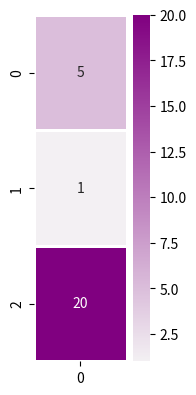

This figure's Python source:
import numpy as np
import matplotlib.pyplot as plt
import seaborn as sns

dec_hidden_state = [5, 1, 20]

'''We will assume we're in the first step in the decoding phase. 
The first input to the scoring function is the hidden state of decoder 
(assuming a toy RNN with three hidden nodes -- only to  illustrate)'''

# visualize decoder hidden state
plt.figure(figsize=(1.5, 4.5))
sns.heatmap(np.transpose(np.matrix(dec_hidden_state)), annot=True, cmap=sns.light_palette("purple", as_cmap=True), linewidths=1)
plt.show()